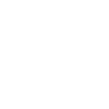
t = 0.00 s
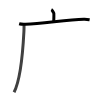
t = 2.75 s
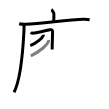
t = 5.50 s
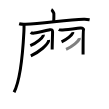
t = 8.50 s
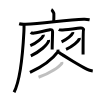
t = 11.25 s
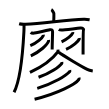
t = 14.00 s

The animated SVG that drew these frames (rendered in a browser with its animation timeline set to each time). Animation: 14 SMIL elements (animate=14); one cycle of 14.00 s.

<svg width="109px" height="109px" viewBox="0 0 px 109px" xmlns="http://www.w3.org/2000/svg" xmlns:xlink="http://www.w3.org/1999/xlink" xml:space="preserve" version="1.1"  baseProfile="full">
<path d="M51.31,9.63c0.76,0.38,2.36,2.88,2.51,3.65c0.15,0.77,0.08,3.65-0.07,8.46" style="fill:none;stroke:black;stroke-width:3;opacity:0">
  <animate attributeType="CSS" attributeName="opacity" from="0" to="1" begin="0s" dur="1s" repeatCount="0" fill="freeze" />
</path>
<path d="M19.13,23.8c1.68,0.47,4.76,0.55,6.44,0.47c17.47-0.79,41.25-4.37,58.19-4.99c2.79-0.1,4.48,0.23,5.88,0.46" style="fill:none;stroke:black;stroke-width:3;opacity:0">
  <animate attributeType="CSS" attributeName="opacity" from="0" to="1" begin="1s" dur="1s" repeatCount="0" fill="freeze" />
</path>
<path d="M24.01,24.5c0.03,1.61,0.06,4.15-0.06,6.45c-0.71,13.61-2.29,46.61-9.89,61.26" style="fill:none;stroke:black;stroke-width:3;opacity:0">
  <animate attributeType="CSS" attributeName="opacity" from="0" to="1" begin="2s" dur="1s" repeatCount="0" fill="freeze" />
</path>
<path d="M30.75,32.35c1.06,1.08,1.96,0.95,3.51,0.72c4.49-0.65,14.65-3.26,15.61-3.37c2.16-0.25,2.7,0.3,2.7,2.42c0,2.13-0.41,14.63-0.41,17.42" style="fill:none;stroke:black;stroke-width:3;opacity:0">
  <animate attributeType="CSS" attributeName="opacity" from="0" to="1" begin="3s" dur="1s" repeatCount="0" fill="freeze" />
</path>
<path d="M43.27,34.71c0.04,0.26,0.08,0.67-0.07,1.04c-0.88,2.19-5.95,7-12.89,9.95" style="fill:none;stroke:black;stroke-width:3;opacity:0">
  <animate attributeType="CSS" attributeName="opacity" from="0" to="1" begin="4s" dur="1s" repeatCount="0" fill="freeze" />
</path>
<path d="M48.51,40.03c0.05,0.37,0.1,0.96-0.1,1.49c-1.21,3.14-8.13,10.03-17.6,14.25" style="fill:none;stroke:black;stroke-width:3;opacity:0">
  <animate attributeType="CSS" attributeName="opacity" from="0" to="1" begin="5s" dur="1s" repeatCount="0" fill="freeze" />
</path>
<path d="M58.8,29.4c1.19,0.77,2.19,0.58,3.95,0.52c4.83-0.16,16.66-1.87,17.75-1.95c2.43-0.18,3.34,1.18,3.04,1.73c-0.29,0.52-0.46,17.54-0.46,24.9" style="fill:none;stroke:black;stroke-width:3;opacity:0">
  <animate attributeType="CSS" attributeName="opacity" from="0" to="1" begin="6s" dur="1s" repeatCount="0" fill="freeze" />
</path>
<path d="M72.77,32.11c0.03,0.23,0.06,0.59-0.06,0.92c-0.76,1.93-5.15,6.17-11.15,8.76" style="fill:none;stroke:black;stroke-width:3;opacity:0">
  <animate attributeType="CSS" attributeName="opacity" from="0" to="1" begin="7s" dur="1s" repeatCount="0" fill="freeze" />
</path>
<path d="M79.27,38.03c0.04,0.27,0.08,0.69-0.07,1.07c-0.9,2.26-6.07,7.22-13.13,10.26" style="fill:none;stroke:black;stroke-width:3;opacity:0">
  <animate attributeType="CSS" attributeName="opacity" from="0" to="1" begin="8s" dur="1s" repeatCount="0" fill="freeze" />
</path>
<path d="M57.95,49.65c0.08,0.54,0.35,1.46-0.16,2.15c-3.57,4.88-11.91,13.09-27.83,20.59" style="fill:none;stroke:black;stroke-width:3;opacity:0">
  <animate attributeType="CSS" attributeName="opacity" from="0" to="1" begin="9s" dur="1s" repeatCount="0" fill="freeze" />
</path>
<path d="M58.75,52.31c4.45,3.43,23.62,14.62,28.53,17.13c1.67,0.85,3.8,1.21,5.47,1.46" style="fill:none;stroke:black;stroke-width:3;opacity:0">
  <animate attributeType="CSS" attributeName="opacity" from="0" to="1" begin="10s" dur="1s" repeatCount="0" fill="freeze" />
</path>
<path d="M61.8,62.08c0.07,0.37,0.25,1-0.13,1.49c-2.48,3.18-10.84,9.36-23.14,13.7" style="fill:none;stroke:black;stroke-width:3;opacity:0">
  <animate attributeType="CSS" attributeName="opacity" from="0" to="1" begin="11s" dur="1s" repeatCount="0" fill="freeze" />
</path>
<path d="M69.72,70.11c0.09,0.43,0.33,1.17-0.18,1.73c-3.52,3.77-15.03,11.31-32.29,16.52" style="fill:none;stroke:black;stroke-width:3;opacity:0">
  <animate attributeType="CSS" attributeName="opacity" from="0" to="1" begin="12s" dur="1s" repeatCount="0" fill="freeze" />
</path>
<path d="M79,77.62c0.13,0.51,0.27,1.32-0.24,2.05c-3.03,4.32-20.39,13.79-44.16,19.58" style="fill:none;stroke:black;stroke-width:3;opacity:0">
  <animate attributeType="CSS" attributeName="opacity" from="0" to="1" begin="13s" dur="1s" repeatCount="0" fill="freeze" />
</path>
</svg>
